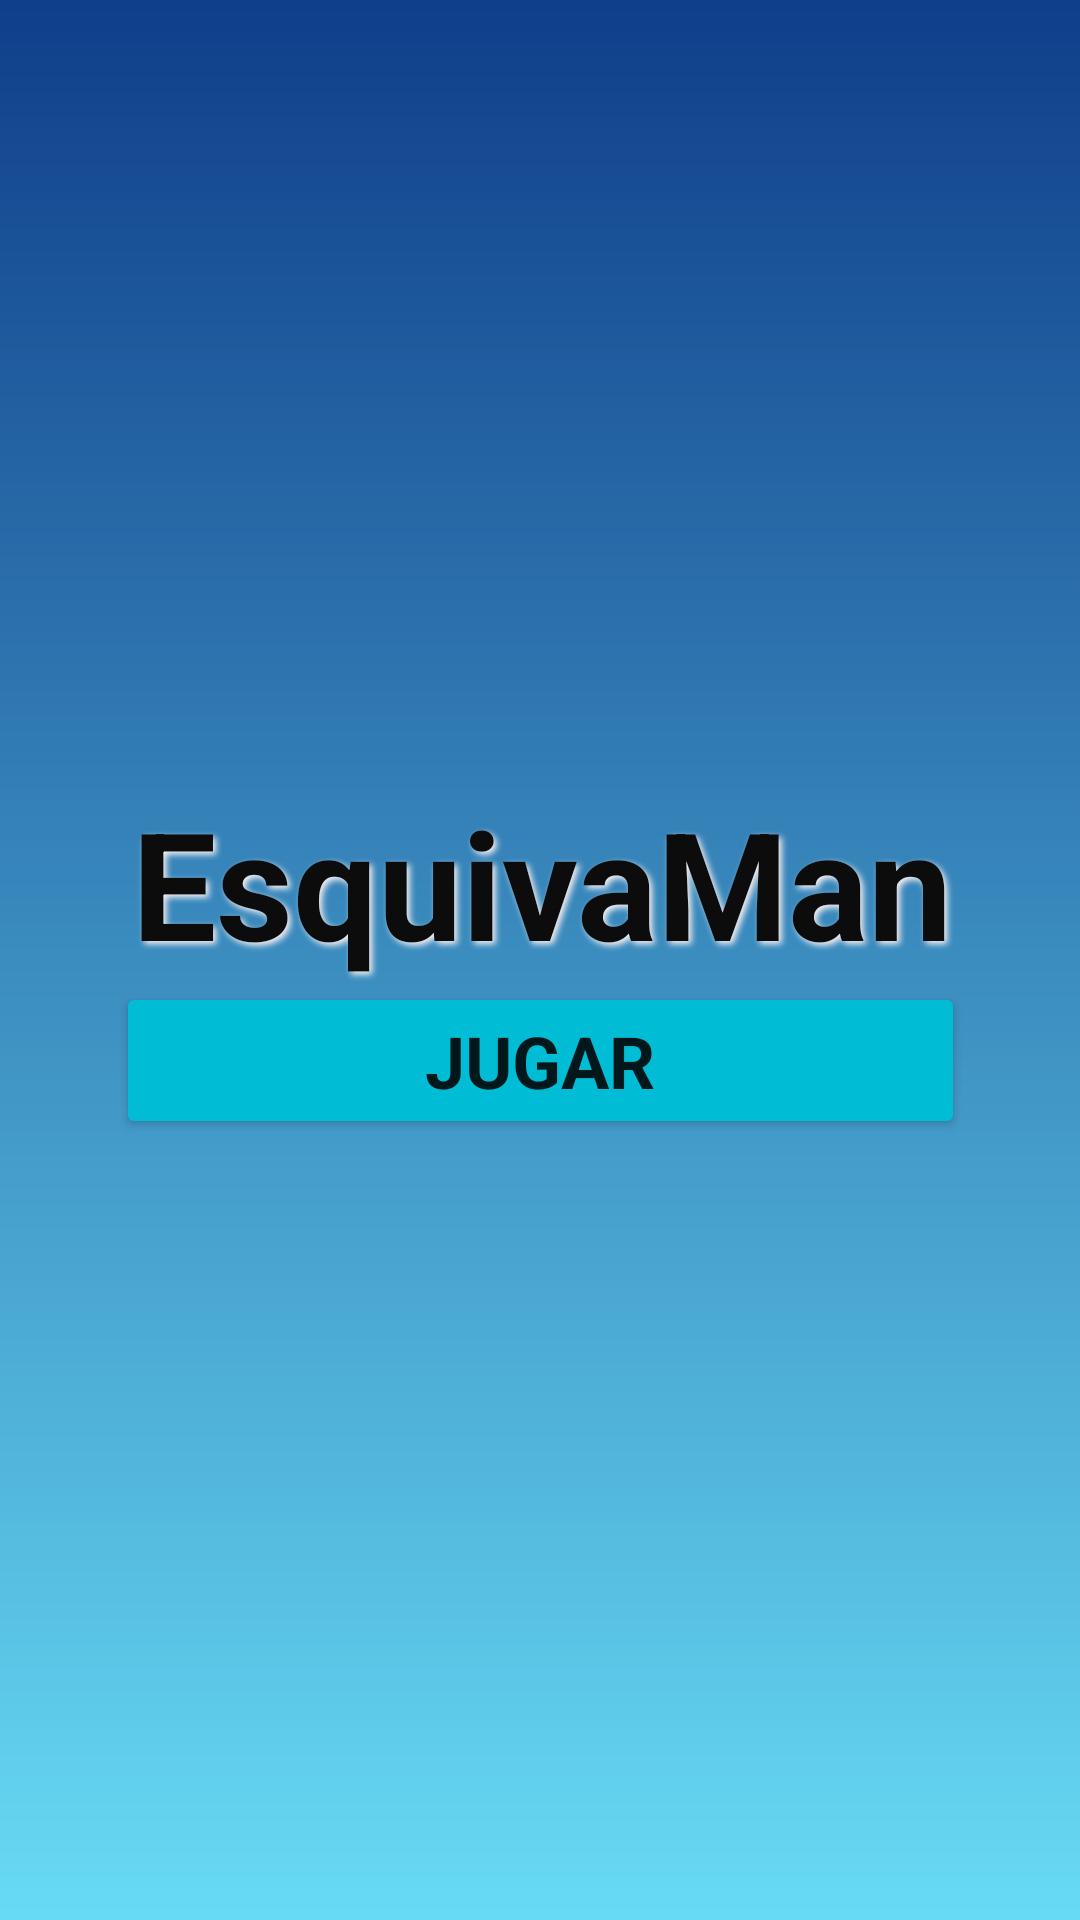

Layout XML and referenced resources for this Android screen:
<!-- AndroidManifest.xml: application theme Theme.TryAsteroids -->
<!-- res/layout/activity_main.xml -->
<?xml version="1.0" encoding="utf-8"?>
<androidx.constraintlayout.widget.ConstraintLayout xmlns:android="http://schemas.android.com/apk/res/android"
    xmlns:app="http://schemas.android.com/apk/res-auto"
    xmlns:tools="http://schemas.android.com/tools"
    android:layout_width="match_parent"
    android:layout_height="match_parent"
    android:background="@drawable/degrado"
    tools:context=".MainActivity">

    <TextView
        android:id="@+id/textView"
        android:layout_width="411dp"
        android:layout_height="wrap_content"
        android:gravity="center"
        android:shadowColor="#FAF1F1"
        android:shadowDx="3"
        android:shadowDy="3"
        android:shadowRadius="5"
        android:text="@string/esquivaMan"
        android:textColor="#0C0C0C"
        android:textSize="50dp"
        android:textStyle="bold"
        app:layout_constraintBottom_toTopOf="@+id/jugar"
        app:layout_constraintEnd_toEndOf="@+id/jugar"
        app:layout_constraintStart_toStartOf="@+id/jugar"
        app:layout_constraintTop_toTopOf="parent"
        app:layout_constraintVertical_chainStyle="packed" />

    <Button
        android:id="@+id/jugar"
        style="@style/MiEstilo.Btn"
        android:layout_width="283dp"
        android:layout_height="wrap_content"
        android:text="@string/juego"
        app:backgroundTint="#00BCD4"
        app:layout_constraintBottom_toBottomOf="parent"
        app:layout_constraintEnd_toEndOf="parent"
        app:layout_constraintStart_toStartOf="parent"
        app:layout_constraintTop_toBottomOf="@+id/textView" />


</androidx.constraintlayout.widget.ConstraintLayout>
<!-- resources referenced by this layout -->
<resources>
  <!-- drawable degrado (drawable) -->
  <?xml version="1.0" encoding="utf-8"?>
  <shape xmlns:android="http://schemas.android.com/apk/res/android">
      <gradient
          android:startColor="#0f3e8a"
          android:endColor="#67dbf5"
          android:angle="270"
          />
  </shape>
  <string name="esquivaMan">EsquivaMan</string>
  <string name="juego">JUGAR</string>
  <style name="MiEstilo.Btn">
          <item name="android:textSize">24sp</item>
          <item name="android:textAllCaps">true</item>
          <item name="android:textStyle">bold</item>
      </style>
  <style name="Theme.TryAsteroids" parent="Theme.MaterialComponents.DayNight.DarkActionBar">
          
          <item name="colorPrimary">@color/teal_200</item>
          <item name="colorPrimaryVariant">@color/purple_700</item>
          <item name="colorOnPrimary">@color/white</item>
          
          <item name="colorSecondary">@color/teal_200</item>
          <item name="colorSecondaryVariant">@color/teal_700</item>
          <item name="colorOnSecondary">@color/black</item>
          
          <item name="android:statusBarColor">@color/teal_200</item>
          
      </style>
  <!-- not gathered from this repository: default colours our renderer supplied (Android Studio template values) -->
  <color name="purple_700">#FF3700B3</color>
  <color name="teal_200">#FF03DAC5</color>
  <color name="teal_700">#FF018786</color>
  <color name="black">#FF000000</color>
  <color name="white">#FFFFFFFF</color>
</resources>
